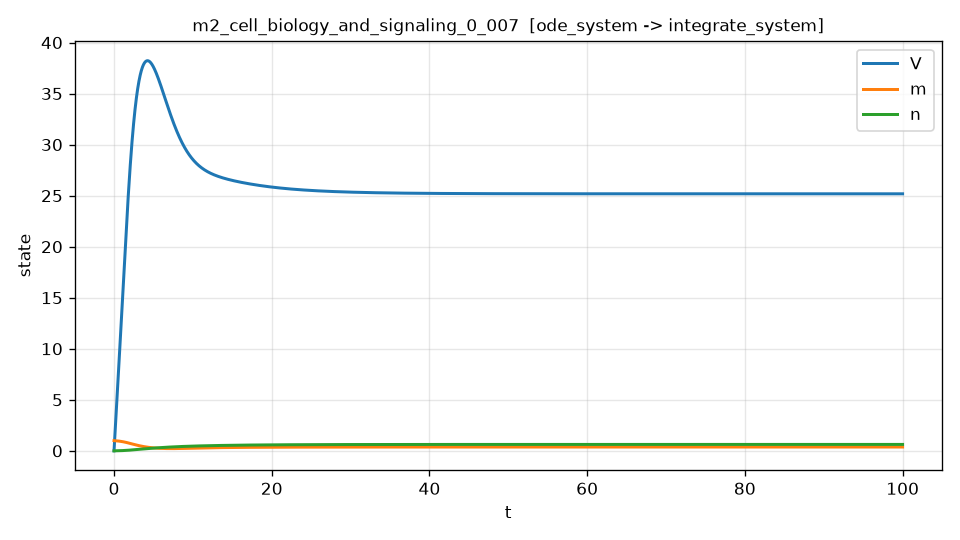

Values plotted in this chart, from the file beside it:
t, V, m, n, dV_dt, dV_dt_noisy
0.000000000000000000e+00, 0.000000000000000000e+00, 1.000000000000000000e+00, 0.000000000000000000e+00, 1.345885436640795874e+01, 1.352797120482091664e+01
2.000400080016003293e-02, 2.693333809484686481e-01, 9.987994851503166904e-01, 2.410607268927475173e-04, 1.346921921164096148e+01, 1.363354284034119246e+01
4.000800160032006586e-02, 5.388813975219419738e-01, 9.975821814475279714e-01, 4.874099636537630774e-04, 1.348031204049405218e+01, 1.354639945573072879e+01
6.001200240048010226e-02, 8.086585190786714783e-01, 9.963476426397311903e-01, 7.391602983036326541e-04, 1.349212331433228051e+01, 1.323149186801140864e+01
8.001600320064013172e-02, 1.078679009924212506e+00, 9.950954165161094434e-01, 9.964261846177042796e-04, 1.350464249607709455e+01, 1.368571366941171874e+01
1.000200040008001612e-01, 1.348956814685335015e+00, 9.938250456204524852e-01, 1.259323840931730843e-03, 1.351785799486045647e+01, 1.360713290933325936e+01
1.200240048009602045e-01, 1.619505749685175910e+00, 9.925360659282417286e-01, 1.527971452192750188e-03, 1.353175712158467547e+01, 1.342436647451261855e+01
1.400280056011202201e-01, 1.890339522911079762e+00, 9.912280066118179800e-01, 1.802489201560963884e-03, 1.354632603802444635e+01, 1.366254965886371764e+01
1.600320064012802634e-01, 2.161471452201970678e+00, 9.899003918188333806e-01, 2.082999009981871541e-03, 1.356154969000929711e+01, 1.363446416924651139e+01
1.800360072014403068e-01, 2.432914464019305001e+00, 9.885527406800493910e-01, 2.369624535053810582e-03, 1.357741175065899064e+01, 1.363623824999009670e+01
2.000400080016003224e-01, 2.704681093447069085e+00, 9.871845673093369022e-01, 2.662491171027958625e-03, 1.359389456301232535e+01, 1.359957901127548396e+01
2.200440088017603657e-01, 2.976783484191782847e+00, 9.857953808036761245e-01, 2.961726048808333272e-03, 1.361097908212607699e+01, 1.372032167944856695e+01
2.400480096019204090e-01, 3.249233388582497106e+00, 9.843846852431563654e-01, 3.267458035951790150e-03, 1.362864481678408524e+01, 1.348135399938375123e+01
2.600520104020804246e-01, 3.522042167570793580e+00, 9.829519796909762519e-01, 3.579817736668023352e-03, 1.364686977096986098e+01, 1.361428778137125128e+01
2.800560112022404402e-01, 3.795220790730787108e+00, 9.814967581934438412e-01, 3.898937491819569334e-03, 1.366563038526961726e+01, 1.356920652273362116e+01
3.000600120024005113e-01, 4.068779836259123428e+00, 9.800185097799763989e-01, 4.224951378921802149e-03, 1.368490147838658366e+01, 1.380467072091351000e+01
3.200640128025605269e-01, 4.342729309037162366e+00, 9.785167202709968981e-01, 4.557994871912717481e-03, 1.370465617980671524e+01, 1.371260060130304659e+01
3.400680136027205425e-01, 4.617078352698971599e+00, 9.769908741803752239e-01, 4.898204508519481484e-03, 1.372486585068895160e+01, 1.366637450049593383e+01
3.600720144028806136e-01, 4.891836029110939066e+00, 9.754404468397002148e-01, 5.245719374603735434e-03, 1.374550006410635561e+01, 1.358911837163498681e+01
3.800760152030406291e-01, 5.167010660481063056e+00, 9.738649120201982035e-01, 5.600679640201537517e-03, 1.376652652139619448e+01, 1.371508807327242074e+01
4.000800160032006447e-01, 5.442609773401487772e+00, 9.722637425324276439e-01, 5.963226445488302788e-03, 1.378791099288509514e+01, 1.378953942898876406e+01
4.200840168033607158e-01, 5.718640098848506881e+00, 9.706364102262794447e-01, 6.333501900778800570e-03, 1.380961726335889139e+01, 1.375449668229901690e+01
4.400880176035207314e-01, 5.995107572182552857e+00, 9.689823859909768577e-01, 6.711649086527150983e-03, 1.383160708013988582e+01, 1.409041984301952688e+01
4.600920184036807470e-01, 6.272017333148209417e+00, 9.673011397550752566e-01, 7.097812053326832751e-03, 1.385384010415017464e+01, 1.405518496721133381e+01
4.800960192038408181e-01, 6.549373725874202634e+00, 9.655921404864624691e-01, 7.492135821910675397e-03, 1.387627386435475962e+01, 1.333404136856156619e+01
5.001000200040007782e-01, 6.827180298873402720e+00, 9.638548561923587776e-01, 7.894766383150860975e-03, 1.389886371599158643e+01, 1.352106106679805109e+01
5.201040208041608492e-01, 7.105439805042831125e+00, 9.620887539193163640e-01, 8.305850698058933612e-03, 1.392156280300774185e+01, 1.388660838459670899e+01
5.401080216043209203e-01, 7.384154193931838250e+00, 9.602932998862664382e-01, 8.725536670155921090e-03, 1.394432202502922813e+01, 1.385988394271395663e+01
5.601120224044808804e-01, 7.663323964440245994e+00, 9.584679698361855404e-01, 9.153971002002027346e-03, 1.396708999630645032e+01, 1.400981859580617339e+01
5.801160232046409515e-01, 7.942948765282105583e+00, 9.566122369872420705e-01, 9.591301710557179061e-03, 1.398981302140509797e+01, 1.403327740760961007e+01
6.001200240048010226e-01, 8.223027360312324063e+00, 9.547255745988384446e-01, 1.003767757783842821e-02, 1.401243509187231240e+01, 1.443600284288252134e+01
6.201240248049609827e-01, 8.503557212976224022e+00, 9.528074636009146170e-01, 1.049324656263535098e-02, 1.403489787738261363e+01, 1.381249372484415794e+01
6.401280256051210538e-01, 8.784534486309548029e+00, 9.508573925939479698e-01, 1.095815580051005128e-02, 1.405714072790669000e+01, 1.398161972648128959e+01
6.601320264052811249e-01, 9.065954042938447088e+00, 9.488748578489539787e-01, 1.143255160379714856e-02, 1.407910068473959697e+01, 1.448765500623806268e+01
6.801360272054410849e-01, 9.347809445079493074e+00, 9.468593633074852134e-01, 1.191657946160378477e-02, 1.410071250090758177e+01, 1.423005310014795199e+01
7.001400280056011560e-01, 9.630092954539673400e+00, 9.448104205816322265e-01, 1.241038403980962782e-02, 1.412190867145326578e+01, 1.425452134592851827e+01
7.201440288057612271e-01, 9.912795532716383917e+00, 9.427275489540229980e-01, 1.291410918106686290e-02, 1.414261947407371522e+01, 1.403981819973622258e+01
7.401480296059211872e-01, 1.019590684059744490e+01, 9.406102753778232684e-01, 1.342789790480019771e-02, 1.416277302055526555e+01, 1.383315798638413519e+01
7.601520304060812583e-01, 1.047941522652808288e+01, 9.384581348656955146e-01, 1.395189232194221640e-02, 1.418229532088667710e+01, 1.421578826973122567e+01
7.801560312062413294e-01, 1.076330719410744230e+01, 9.362706854556089864e-01, 1.448623036110643567e-02, 1.420111040893707610e+01, 1.422291322650138490e+01
8.001600320064012895e-01, 1.104756780561021046e+01, 9.340474918249258574e-01, 1.503104937207541507e-02, 1.421914035971889412e+01, 1.397366994886997915e+01
8.201640328065613605e-01, 1.133218065983406220e+01, 9.317881305422966998e-01, 1.558648495715210178e-02, 1.423630542955528711e+01, 1.409966009719917501e+01
8.401680336067214316e-01, 1.161712765932628955e+01, 9.294921984029466122e-01, 1.615266914053959876e-02, 1.425252421300460703e+01, 1.423811547705916070e+01
8.601720344068813917e-01, 1.190238901038380526e+01, 9.271593124286746646e-01, 1.672973036834118216e-02, 1.426771377956496778e+01, 1.407876345495281178e+01
8.801760352070414628e-01, 1.218794322305314104e+01, 9.247891098678545641e-01, 1.731779350856031685e-02, 1.428178982441682621e+01, 1.426213583084638259e+01
9.001800360072015339e-01, 1.247376711113044401e+01, 9.223812481954343223e-01, 1.791697985110062008e-02, 1.429466683318305975e+01, 1.431376343867695056e+01
9.201840368073614940e-01, 1.275983579216148200e+01, 9.199354051129365883e-01, 1.852740710776588917e-02, 1.430625826058782302e+01, 1.431337550799892000e+01
9.401880376075215651e-01, 1.304612268744164361e+01, 9.174512785484578714e-01, 1.914918941226010501e-02, 1.431647672279164851e+01, 1.421521839112878638e+01
9.601920384076816362e-01, 1.333259952201593279e+01, 9.149285866566696512e-01, 1.978243732018740084e-02, 1.432523420307173367e+01, 1.444398381742889903e+01
9.801960392078415962e-01, 1.361923631115238109e+01, 9.123670739664304641e-01, 2.042725636930674965e-02, 1.433244232659562734e+01, 1.451067571745209328e+01
1.000200040008001556e+00, 1.390600114225474826e+01, 9.097665198898315930e-01, 2.108374513575755199e-02, 1.433801265371763911e+01, 1.440218231463095222e+01
1.020204040808161627e+00, 1.419286023801905650e+01, 9.071267210983664508e-01, 2.175199935260762815e-02, 1.434185677307711160e+01, 1.417821072759904943e+01
1.040208041608321698e+00, 1.447977812831356914e+01, 9.044475063673629300e-01, 2.243210838132717044e-02, 1.434388671912571311e+01, 1.449021717588280111e+01
1.060212042408481770e+00, 1.476671765353513166e+01, 9.017287374033191583e-01, 2.312415501672876461e-02, 1.434401525320430260e+01, 1.424372724951089175e+01
1.080216043208641841e+00, 1.505363996460916631e+01, 8.989703088439034984e-01, 2.382821548696736902e-02, 1.434215614544045359e+01, 1.451798826909805129e+01
1.100220044008801912e+00, 1.534050452298967748e+01, 8.961721482579549924e-01, 2.454435945354033893e-02, 1.433822446430587760e+01, 1.412386698093038895e+01
1.120224044808961761e+00, 1.562726910065924457e+01, 8.933342161454826957e-01, 2.527265001128740224e-02, 1.433213687254388269e+01, 1.451503031316963899e+01
1.140228045609121832e+00, 1.591388978012903266e+01, 8.904565059376663427e-01, 2.601314368839068719e-02, 1.432381192807883252e+01, 1.431979923715573655e+01
1.160232046409281903e+00, 1.620032095443878362e+01, 8.875390439968556811e-01, 2.676589044637469120e-02, 1.431317038842966838e+01, 1.406342061036278501e+01
1.180236047209441974e+00, 1.648651540325642628e+01, 8.845818903487447926e-01, 2.753093346206449132e-02, 1.430013553016406469e+01, 1.423735563577069563e+01
... 4,940 more rows
